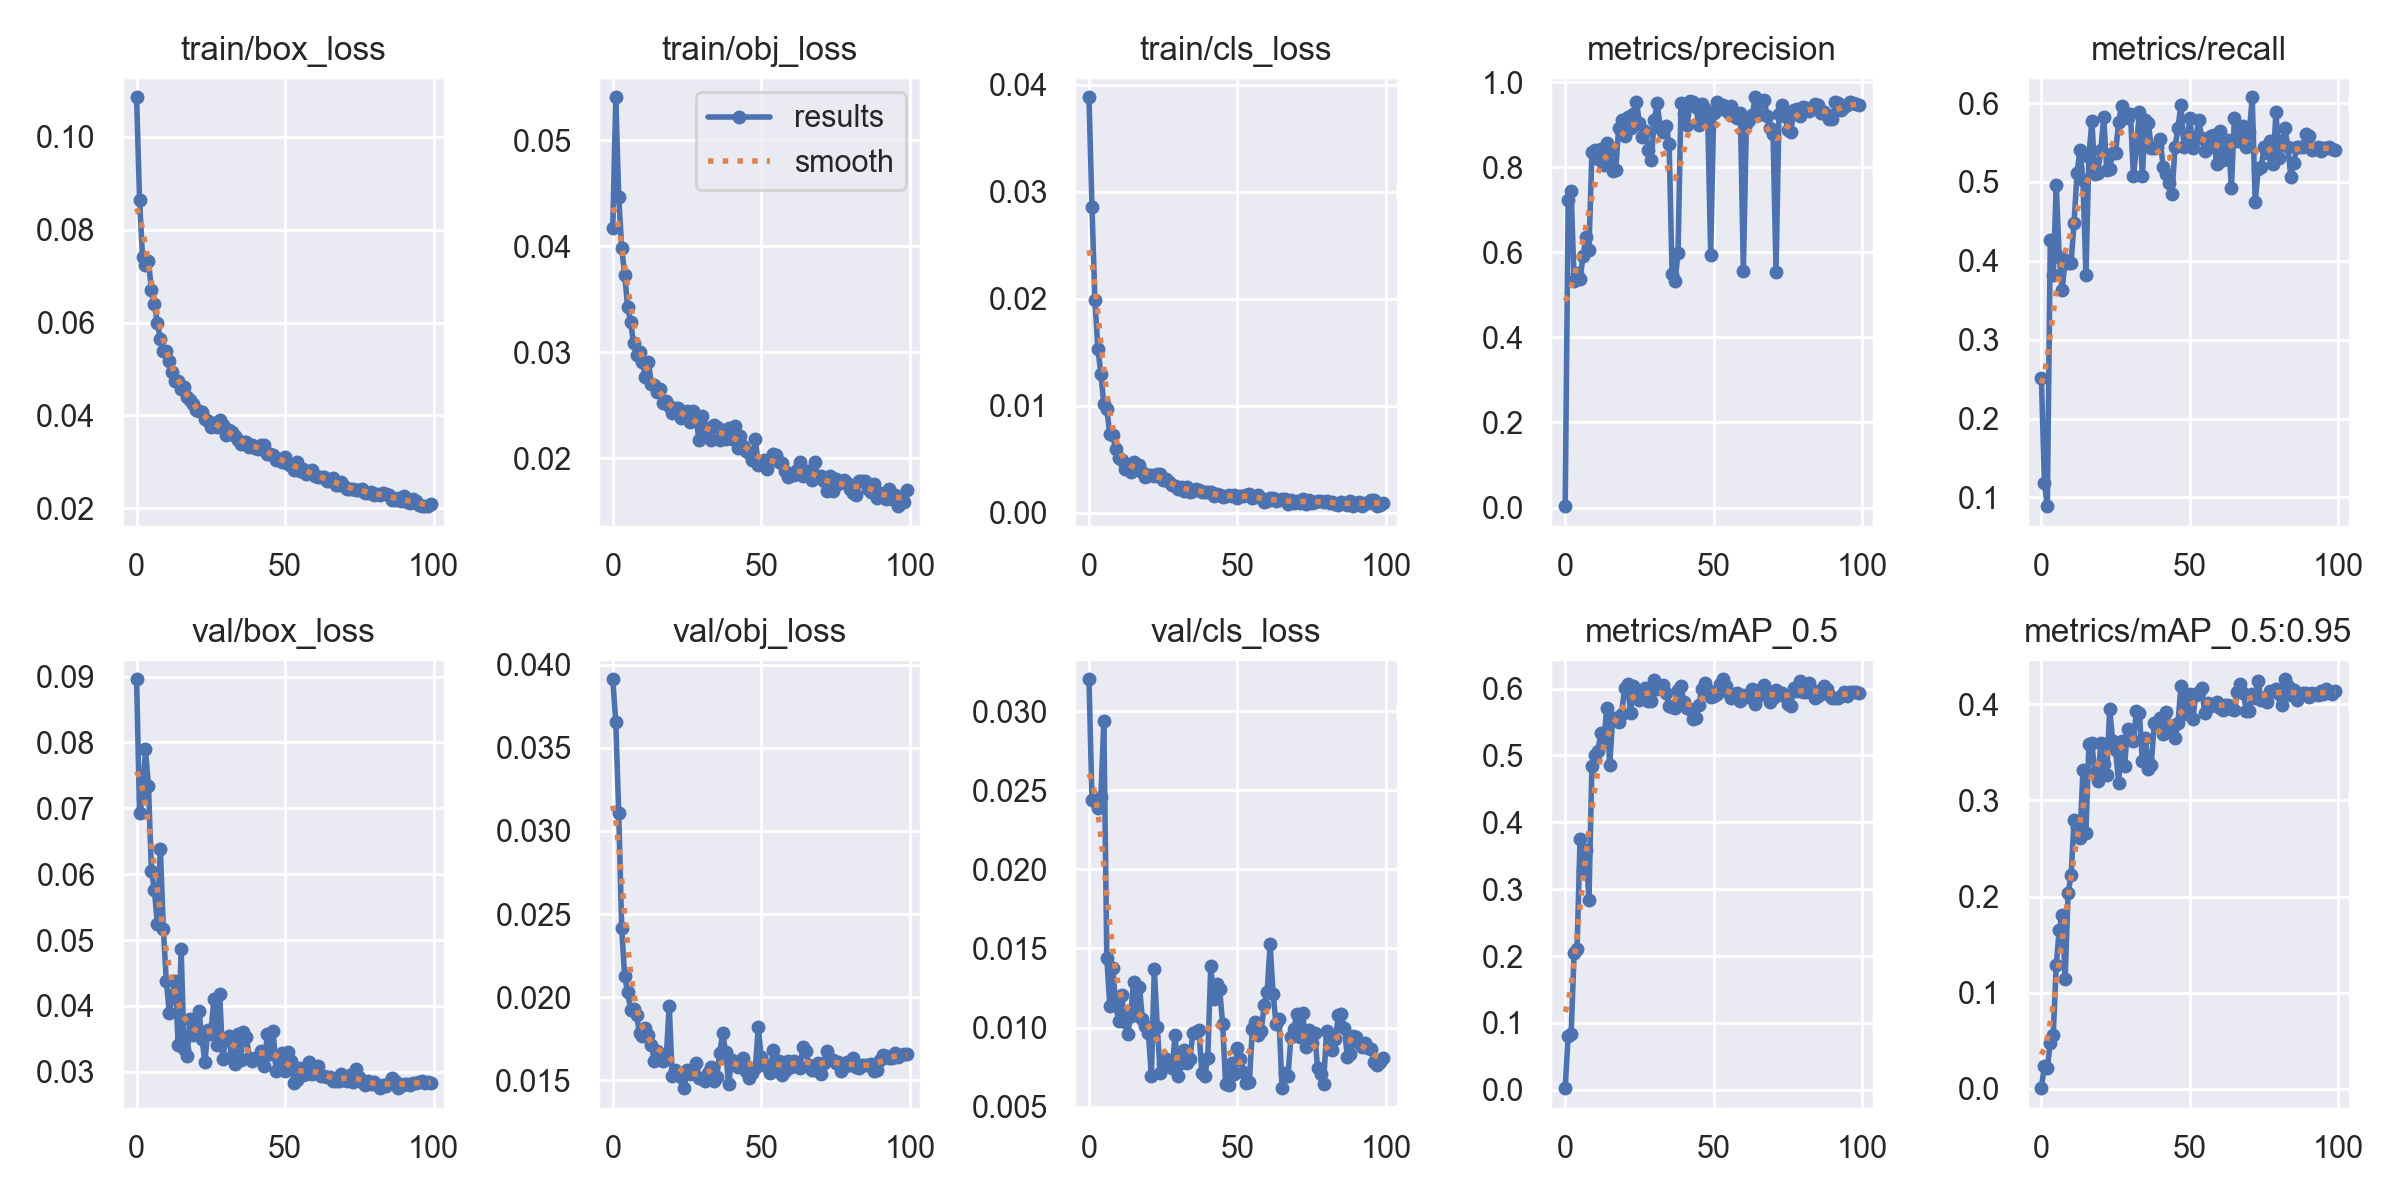

The table this chart was drawn from, first rows:
epoch, train/box_loss, train/obj_loss, train/cls_loss, metrics/precision, metrics/recall, metrics/mAP_0.5, metrics/mAP_0.5:0.95, val/box_loss, val/obj_loss, val/cls_loss, x/lr0, x/lr1, x/lr2
0, 0.1085, 0.04171, 0.03885, 0.003276, 0.2519, 0.002378, 0.0006848, 0.0896, 0.03912, 0.03201, 0.0811, 0.0021, 0.0021
1, 0.08632, 0.05406, 0.0286, 0.7234, 0.1185, 0.08049, 0.02388, 0.06923, 0.03655, 0.02441, 0.06126, 0.004257, 0.004257
2, 0.0742, 0.04468, 0.01988, 0.7437, 0.08889, 0.08324, 0.02192, 0.07165, 0.03108, 0.02434, 0.04137, 0.006371, 0.006371
3, 0.07244, 0.03984, 0.01534, 0.5324, 0.4259, 0.204, 0.04755, 0.07894, 0.02415, 0.02385, 0.02144, 0.008442, 0.008442
4, 0.07326, 0.03732, 0.01302, 0.5505, 0.3817, 0.2103, 0.05644, 0.07335, 0.02125, 0.02458, 0.009604, 0.009604, 0.009604
5, 0.06697, 0.03427, 0.01017, 0.5359, 0.4963, 0.3754, 0.1285, 0.06048, 0.02032, 0.02936, 0.009604, 0.009604, 0.009604
6, 0.06407, 0.03285, 0.00972, 0.5909, 0.405, 0.3273, 0.1653, 0.05761, 0.01922, 0.01442, 0.009505, 0.009505, 0.009505
7, 0.05985, 0.03083, 0.007377, 0.6351, 0.363, 0.3587, 0.1812, 0.05243, 0.01927, 0.0114, 0.009406, 0.009406, 0.009406
8, 0.05652, 0.02973, 0.007251, 0.6064, 0.4005, 0.2833, 0.1144, 0.0638, 0.01891, 0.01379, 0.009307, 0.009307, 0.009307
9, 0.05388, 0.03002, 0.005958, 0.8353, 0.3977, 0.4846, 0.2036, 0.05176, 0.01787, 0.01141, 0.009208, 0.009208, 0.009208
10, 0.05378, 0.02903, 0.005111, 0.84, 0.3977, 0.5006, 0.222, 0.04384, 0.01764, 0.01044, 0.009109, 0.009109, 0.009109
11, 0.05174, 0.0276, 0.004946, 0.8189, 0.4484, 0.5063, 0.2793, 0.03901, 0.01818, 0.01208, 0.00901, 0.00901, 0.00901
12, 0.04942, 0.02909, 0.004146, 0.8425, 0.5111, 0.5336, 0.2729, 0.04169, 0.01771, 0.01037, 0.008911, 0.008911, 0.008911
13, 0.04736, 0.02695, 0.004131, 0.8056, 0.5407, 0.5211, 0.2612, 0.04382, 0.01711, 0.009621, 0.008812, 0.008812, 0.008812
14, 0.04735, 0.02692, 0.003867, 0.8575, 0.5021, 0.5707, 0.3317, 0.03411, 0.01616, 0.0107, 0.008713, 0.008713, 0.008713
15, 0.04565, 0.02627, 0.00479, 0.84, 0.3816, 0.4849, 0.2666, 0.04858, 0.01678, 0.0129, 0.008614, 0.008614, 0.008614
16, 0.0462, 0.0265, 0.004199, 0.7919, 0.5319, 0.5564, 0.3586, 0.03344, 0.0166, 0.01078, 0.008515, 0.008515, 0.008515
17, 0.04388, 0.0252, 0.004471, 0.7928, 0.5778, 0.5553, 0.3598, 0.03244, 0.01617, 0.01257, 0.008416, 0.008416, 0.008416
18, 0.04326, 0.02534, 0.003799, 0.8915, 0.5097, 0.5503, 0.3282, 0.03797, 0.01639, 0.01054, 0.008317, 0.008317, 0.008317
19, 0.04243, 0.0249, 0.003406, 0.9115, 0.5111, 0.5624, 0.3201, 0.03557, 0.0195, 0.0101, 0.008218, 0.008218, 0.008218
20, 0.0411, 0.02427, 0.003539, 0.8739, 0.5408, 0.6003, 0.3596, 0.03656, 0.01528, 0.009656, 0.008119, 0.008119, 0.008119
21, 0.04098, 0.02469, 0.003544, 0.9171, 0.582, 0.6061, 0.3383, 0.03927, 0.01564, 0.006956, 0.00802, 0.00802, 0.00802
22, 0.04084, 0.02469, 0.003465, 0.892, 0.5148, 0.5638, 0.327, 0.03506, 0.01545, 0.01371, 0.007921, 0.007921, 0.007921
23, 0.03931, 0.02382, 0.003602, 0.9254, 0.5168, 0.6031, 0.3955, 0.03147, 0.01518, 0.01004, 0.007822, 0.007822, 0.007822
24, 0.03873, 0.02395, 0.003613, 0.9537, 0.537, 0.597, 0.3618, 0.03629, 0.01453, 0.007122, 0.007723, 0.007723, 0.007723
25, 0.03754, 0.0244, 0.00305, 0.9033, 0.537, 0.583, 0.3529, 0.03568, 0.01562, 0.00769, 0.007624, 0.007624, 0.007624
26, 0.03834, 0.02337, 0.003178, 0.8714, 0.5759, 0.5905, 0.3184, 0.041, 0.01536, 0.008004, 0.007525, 0.007525, 0.007525
27, 0.03763, 0.02446, 0.002891, 0.8854, 0.5963, 0.6012, 0.3618, 0.03413, 0.01554, 0.007733, 0.007426, 0.007426, 0.007426
28, 0.03907, 0.02397, 0.002614, 0.8407, 0.5869, 0.5811, 0.3358, 0.04178, 0.01606, 0.007459, 0.007327, 0.007327, 0.007327
29, 0.03791, 0.02167, 0.002515, 0.8163, 0.5809, 0.5809, 0.374, 0.03189, 0.01513, 0.009513, 0.007228, 0.007228, 0.007228
30, 0.03585, 0.02399, 0.002244, 0.9103, 0.5856, 0.6121, 0.3684, 0.03489, 0.01507, 0.006933, 0.007129, 0.007129, 0.007129
31, 0.03685, 0.02231, 0.002387, 0.9496, 0.507, 0.5993, 0.3616, 0.03542, 0.01496, 0.007735, 0.00703, 0.00703, 0.00703
32, 0.03647, 0.02283, 0.002091, 0.8925, 0.5435, 0.6029, 0.3931, 0.03236, 0.01546, 0.0086, 0.006931, 0.006931, 0.006931
33, 0.03555, 0.02167, 0.002385, 0.8834, 0.5889, 0.6053, 0.3908, 0.03123, 0.01582, 0.007752, 0.006832, 0.006832, 0.006832
34, 0.03472, 0.02307, 0.001969, 0.8969, 0.5074, 0.5938, 0.3406, 0.03579, 0.01499, 0.008031, 0.006733, 0.006733, 0.006733
35, 0.03394, 0.02294, 0.002061, 0.8551, 0.5788, 0.5736, 0.3652, 0.03184, 0.01519, 0.00966, 0.006634, 0.006634, 0.006634
36, 0.03419, 0.02173, 0.002243, 0.5486, 0.575, 0.5723, 0.3327, 0.0361, 0.01662, 0.009721, 0.006535, 0.006535, 0.006535
37, 0.03419, 0.02266, 0.002179, 0.533, 0.543, 0.5714, 0.3371, 0.03528, 0.01785, 0.009848, 0.006436, 0.006436, 0.006436
38, 0.0332, 0.02176, 0.001999, 0.5986, 0.5435, 0.5975, 0.3808, 0.03203, 0.01672, 0.007161, 0.006337, 0.006337, 0.006337
39, 0.03362, 0.02279, 0.001922, 0.9501, 0.5439, 0.6032, 0.3804, 0.0316, 0.01476, 0.006971, 0.006238, 0.006238, 0.006238
40, 0.03293, 0.02183, 0.001996, 0.9248, 0.5545, 0.5794, 0.3862, 0.03215, 0.0162, 0.008072, 0.006139, 0.006139, 0.006139
41, 0.03272, 0.02298, 0.00195, 0.8994, 0.5185, 0.5714, 0.369, 0.03213, 0.01597, 0.01388, 0.00604, 0.00604, 0.00604
42, 0.03371, 0.02092, 0.00159, 0.9554, 0.5107, 0.5689, 0.3917, 0.03323, 0.01579, 0.0118, 0.005941, 0.005941, 0.005941
43, 0.03361, 0.02207, 0.00174, 0.9531, 0.4984, 0.5541, 0.3789, 0.03086, 0.01602, 0.01277, 0.005842, 0.005842, 0.005842
44, 0.03166, 0.02116, 0.001669, 0.9422, 0.4846, 0.5565, 0.3744, 0.03568, 0.01636, 0.01243, 0.005743, 0.005743, 0.005743
45, 0.03179, 0.02069, 0.001454, 0.8994, 0.5444, 0.5754, 0.3646, 0.03277, 0.01555, 0.01025, 0.005644, 0.005644, 0.005644
46, 0.03139, 0.02046, 0.001629, 0.9486, 0.5686, 0.5988, 0.3804, 0.03622, 0.01517, 0.006451, 0.005545, 0.005545, 0.005545
47, 0.03044, 0.01978, 0.001637, 0.9362, 0.598, 0.6085, 0.4193, 0.03009, 0.01546, 0.006389, 0.005446, 0.005446, 0.005446
48, 0.03063, 0.02178, 0.001586, 0.9144, 0.5439, 0.598, 0.3993, 0.03157, 0.01573, 0.007781, 0.005347, 0.005347, 0.005347
49, 0.03001, 0.01931, 0.00164, 0.5942, 0.5492, 0.588, 0.39, 0.03287, 0.01821, 0.007058, 0.005248, 0.005248, 0.005248
50, 0.03114, 0.01966, 0.001374, 0.9264, 0.5815, 0.5884, 0.411, 0.03012, 0.01639, 0.008686, 0.005149, 0.005149, 0.005149
51, 0.02947, 0.01977, 0.001563, 0.9533, 0.5433, 0.5923, 0.3851, 0.03301, 0.01601, 0.008044, 0.00505, 0.00505, 0.00505
52, 0.02923, 0.01897, 0.001573, 0.9355, 0.5556, 0.6068, 0.4099, 0.03161, 0.01577, 0.007185, 0.004951, 0.004951, 0.004951
53, 0.02831, 0.01988, 0.001655, 0.9459, 0.5784, 0.6138, 0.4127, 0.02835, 0.01545, 0.006487, 0.004852, 0.004852, 0.004852
54, 0.02992, 0.02036, 0.001789, 0.9345, 0.5556, 0.6039, 0.4172, 0.02872, 0.0168, 0.00654, 0.004753, 0.004753, 0.004753
55, 0.0281, 0.02028, 0.001411, 0.9282, 0.5394, 0.5935, 0.3909, 0.03064, 0.01585, 0.009889, 0.004654, 0.004654, 0.004654
56, 0.02848, 0.01966, 0.001507, 0.943, 0.5431, 0.5857, 0.4017, 0.02957, 0.01614, 0.01033, 0.004555, 0.004555, 0.004555
57, 0.02748, 0.01952, 0.00166, 0.9202, 0.5578, 0.5888, 0.3981, 0.02968, 0.01534, 0.009547, 0.004456, 0.004456, 0.004456
58, 0.02787, 0.0188, 0.001383, 0.9152, 0.5601, 0.5929, 0.4, 0.03153, 0.01559, 0.009782, 0.004357, 0.004357, 0.004357
59, 0.0282, 0.01825, 0.001012, 0.9267, 0.523, 0.5817, 0.4026, 0.02971, 0.01616, 0.01146, 0.004258, 0.004258, 0.004258
... 40 more rows
